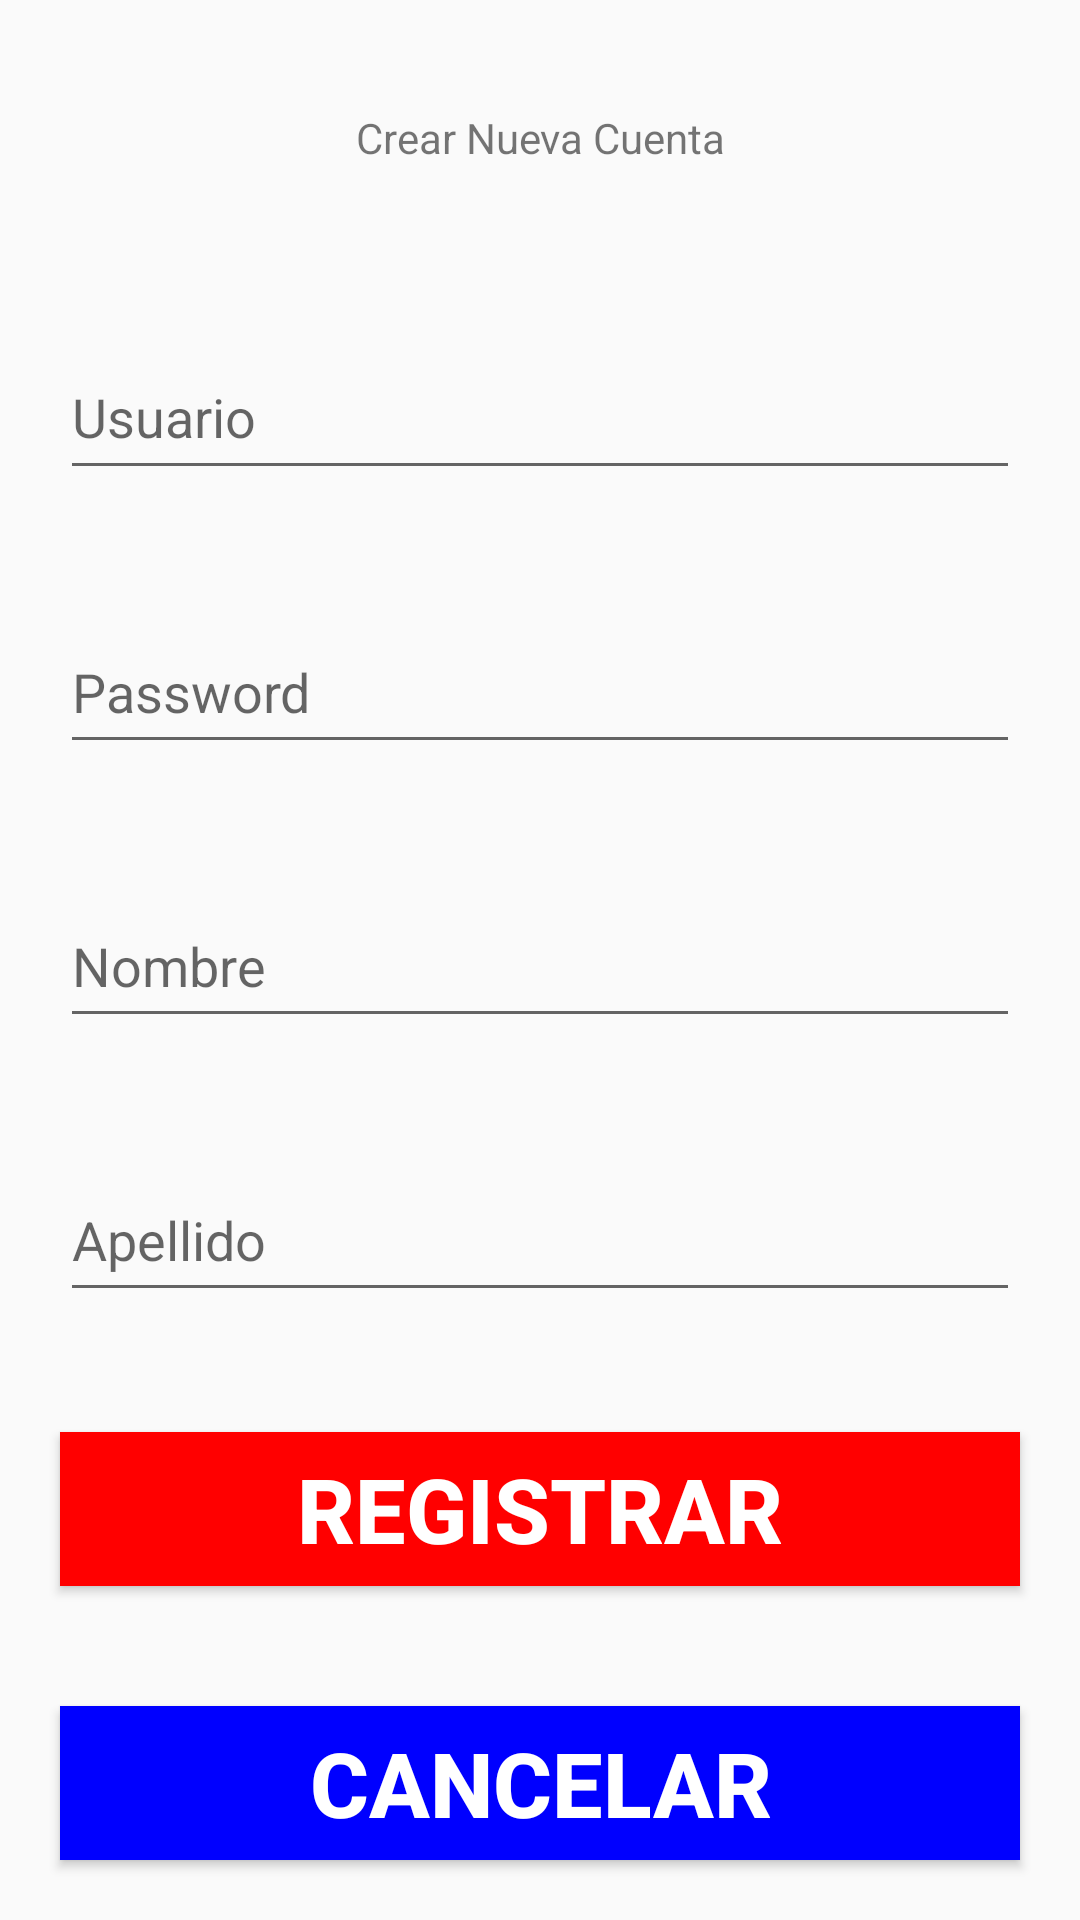

Android layout source for this screen:
<!-- AndroidManifest.xml: application theme AppTheme -->
<!-- res/layout/activity_registrar.xml -->
<?xml version="1.0" encoding="utf-8"?>
<LinearLayout
    xmlns:android="http://schemas.android.com/apk/res/android"
    xmlns:tools="http://schemas.android.com/tools"
    android:layout_width="match_parent"
    android:layout_height="match_parent"
    android:orientation="vertical"
    tools:context=".activities.RegistrarActivity">



    <TextView
        android:layout_width="match_parent"
        android:layout_height="match_parent"
        android:layout_margin="20dp"
        android:layout_weight="1"
        android:gravity="center"
        android:text="Crear Nueva Cuenta"
        />


    <EditText
        android:id="@+id/RegUser"
        android:layout_width="match_parent"
        android:layout_height="match_parent"
        android:layout_weight="1"
        android:hint="Usuario"
        android:layout_margin="20dp"

        />
    <EditText
        android:id="@+id/RegPass"
        android:layout_width="match_parent"
        android:layout_height="match_parent"
        android:layout_weight="1"
        android:hint="Password"
        android:layout_margin="20dp"
        android:inputType="textPassword"

        />
    <EditText
        android:id="@+id/RegNombre"
        android:layout_width="match_parent"
        android:layout_height="match_parent"
        android:layout_weight="1"
        android:hint="Nombre"
        android:layout_margin="20dp"
        android:inputType="textPersonName"

        />
    <EditText
        android:id="@+id/RegApellido"
        android:layout_width="match_parent"
        android:layout_height="match_parent"
        android:layout_weight="1"
        android:hint="Apellido"
        android:layout_margin="20dp"
        android:inputType="textPersonName"

        />


    <Button
        android:id="@+id/btnRegRegistrar"
        android:layout_width="match_parent"
        android:layout_height="match_parent"
        android:layout_margin="20dp"
        android:layout_weight="1"
        android:background="#FF0000"
        android:text="Registrar"
        android:textColor="#ffffff"
        android:textSize="30dp"
        android:textStyle="bold"
        />

    <Button
        android:id="@+id/btnRegCancelar"
        android:layout_width="match_parent"
        android:layout_height="match_parent"
        android:layout_margin="20dp"
        android:layout_weight="1"
        android:background="#0000FF"
        android:text="Cancelar"
        android:textColor="#ffffff"
        android:textSize="30dp"
        android:textStyle="bold"
        />







</LinearLayout>
<!-- resources referenced by this layout -->
<resources>
  <style name="AppTheme" parent="Theme.AppCompat.DayNight">
          
          <item name="colorPrimary">@color/colorPrimary</item>
          <item name="colorPrimaryDark">@color/colorPrimaryDark</item>
          <item name="colorAccent">@color/colorAccent</item>
  
          <item name="android:windowContentTransitions">true</item>
  
  
  
      </style>
  <!-- not gathered from this repository: default colours our renderer supplied (Android Studio template values) -->
  <color name="colorPrimary">#FF6200EE</color>
  <color name="colorPrimaryDark">#FF3700B3</color>
  <color name="colorAccent">#FF03DAC5</color>
</resources>
